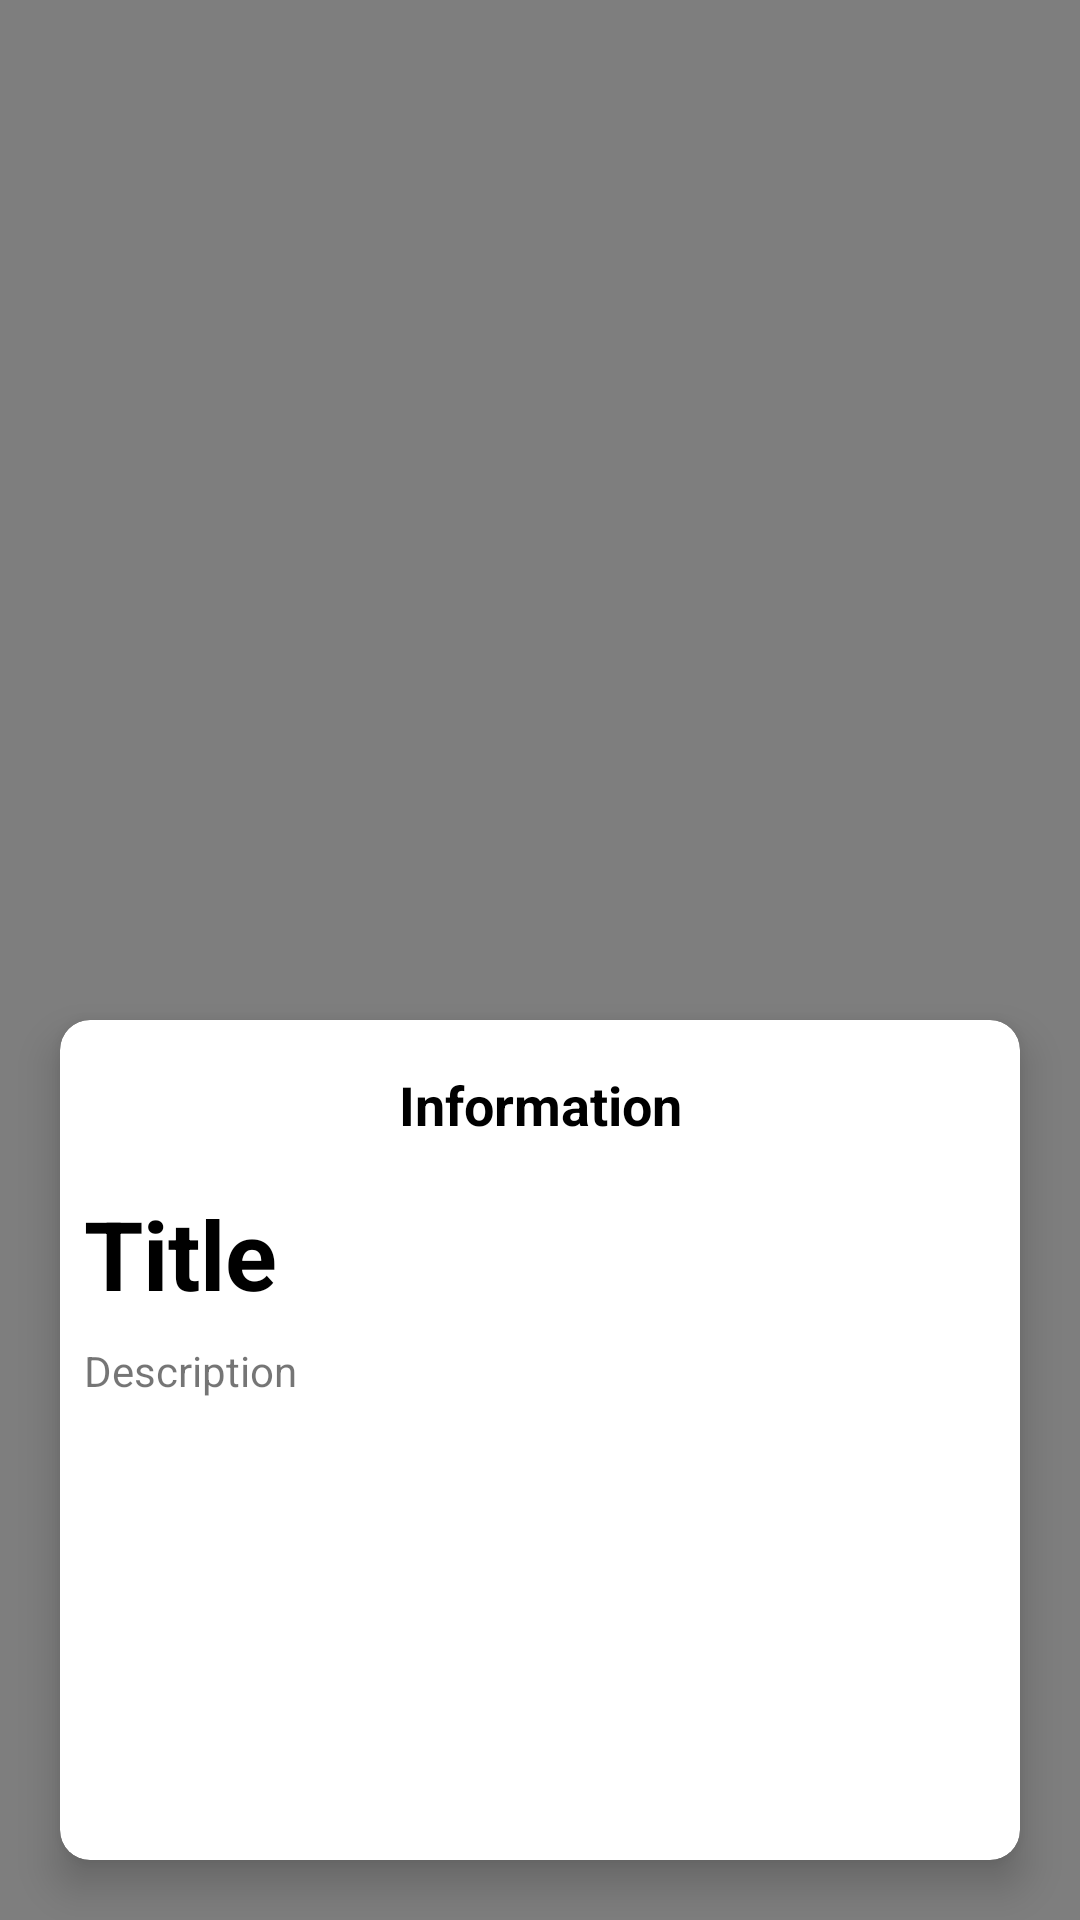

The Android layout XML behind this screen, and the referenced resources:
<!-- AndroidManifest.xml: application theme Theme.StoryApp -->
<!-- res/layout/activity_detail.xml -->
<?xml version="1.0" encoding="utf-8"?>
<androidx.constraintlayout.widget.ConstraintLayout xmlns:android="http://schemas.android.com/apk/res/android"
    xmlns:app="http://schemas.android.com/apk/res-auto"
    xmlns:tools="http://schemas.android.com/tools"
    android:layout_width="match_parent"
    android:layout_height="match_parent"
    android:background="@color/grey"
    tools:context=".ui.detail.DetailActivity">

    <androidx.constraintlayout.widget.Guideline
        android:id="@+id/detail_activity_gl"
        android:layout_width="wrap_content"
        android:layout_height="wrap_content"
        android:orientation="horizontal"
        app:layout_constraintGuide_percent="0.5" />

    <ImageView
        android:id="@+id/photo_detail_iv"
        android:layout_width="wrap_content"
        android:layout_height="0dp"
        android:scaleType="fitCenter"
        android:transitionName="photo"
        android:background="@color/white"
        app:layout_constraintBottom_toTopOf="@+id/detail_activity_gl"
        app:layout_constraintEnd_toEndOf="parent"
        app:layout_constraintStart_toStartOf="parent"
        app:layout_constraintTop_toTopOf="parent"
        tools:srcCompat="@tools:sample/backgrounds/scenic" />

    <androidx.cardview.widget.CardView
        android:id="@+id/detail_container_cv"
        android:layout_width="0dp"
        android:layout_height="0dp"
        android:layout_margin="20dp"
        app:cardElevation="8dp"
        app:cardCornerRadius="10dp"
        app:layout_constraintEnd_toEndOf="parent"
        app:layout_constraintStart_toStartOf="parent"
        app:layout_constraintTop_toBottomOf="@+id/detail_activity_gl"
        app:layout_constraintBottom_toBottomOf="parent">

        <LinearLayout
            android:layout_width="match_parent"
            android:layout_height="match_parent"
            android:orientation="vertical">

            <TextView
                android:layout_width="match_parent"
                android:layout_height="wrap_content"
                android:layout_marginTop="16dp"
                android:gravity="center"
                android:text="@string/information"
                android:textColor="@color/black"
                android:textSize="18sp"
                android:textStyle="bold"
                android:transitionName="title" />

            <TextView
                android:id="@+id/title_detail_tv"
                android:layout_width="match_parent"
                android:layout_height="wrap_content"
                android:layout_marginTop="16dp"
                android:layout_marginHorizontal="8dp"
                android:text="@string/title"
                android:textColor="@color/black"
                android:textSize="32sp"
                android:textStyle="bold"
                android:transitionName="title" />

            <TextView
                android:id="@+id/desc_detail_tv"
                android:layout_width="match_parent"
                android:layout_height="wrap_content"
                android:layout_margin="8dp"
                android:text="@string/description"
                android:textSize="14sp"
                android:maxLines="8"
                android:transitionName="desc" />
        </LinearLayout>
    </androidx.cardview.widget.CardView>


</androidx.constraintlayout.widget.ConstraintLayout>
<!-- resources referenced by this layout -->
<resources>
  <color name="black">#FF000000</color>
  <color name="grey">#7E7E7E</color>
  <color name="white">#FFFFFFFF</color>
  <string name="description">Description</string>
  <string name="information">Information</string>
  <string name="title">Title</string>
  <style name="Theme.StoryApp" parent="Theme.MaterialComponents.DayNight.DarkActionBar">
          
          <item name="colorPrimary">@color/light_gray</item>
          <item name="colorPrimaryVariant">@color/grey</item>
          <item name="colorOnPrimary">@color/white</item>
          
          <item name="colorSecondary">@color/teal_200</item>
          <item name="colorSecondaryVariant">@color/teal_700</item>
          <item name="colorOnSecondary">@color/black</item>
          
          <item name="android:statusBarColor" tools:targetApi="l">?attr/colorPrimaryVariant</item>
          
      </style>
  <color name="light_gray">#B5B5B5</color>
  <color name="teal_200">#FF03DAC5</color>
  <color name="teal_700">#FF018786</color>
</resources>
